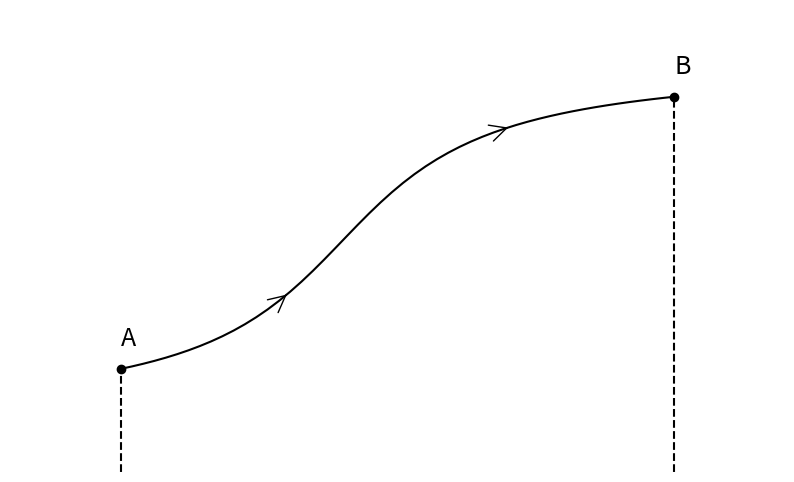
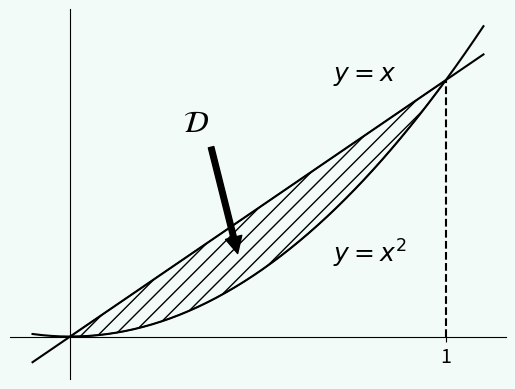
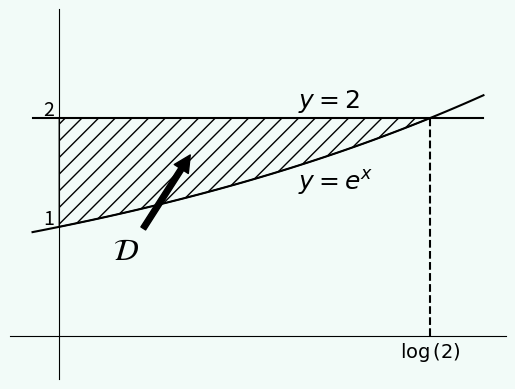
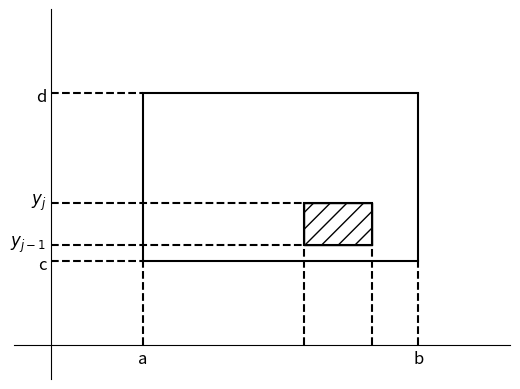

The matplotlib source for these figures, in order:
import matplotlib.pyplot as plt
from numpy import arctan
import numpy as np

#color de fondo de los ejercicios
color = '#F2FBF8'

"""
#################
Integral de línea
#################
"""
def f1(x):
    return arctan(x-3)+4

x = np.linspace(1,6)
plt.figure(figsize=(10,6))
plt.plot(x,f1(x),c='k')
plt.scatter([1,6],[f1(1),f1(6)],c='k')
plt.annotate('A',[1,f1(1)+0.2],fontsize=18)
plt.annotate('B',[6,f1(6)+0.2],fontsize=18)
plt.vlines(x=1, ymin = 0, ymax= f1(1), color='k', linestyle='--')
plt.vlines(x=6, ymin = 0, ymax= f1(6), color='k', linestyle='--')
plt.annotate("", [2.5,f1(2.5)], xytext=(2.49, f1(2.49)),arrowprops=dict(arrowstyle="->"),fontsize=30)
plt.annotate("", [4.5,f1(4.5)], xytext=(4.49, f1(4.49)),arrowprops=dict(arrowstyle="->"),fontsize=30)
plt.xticks([1, 6], ['a', 'b'])
plt.yticks([],[])
plt.axis('off')
plt.xlim(0,7)
plt.ylim(2,6)
#plt.savefig('latex/integraldelinea.png')

"""
#############
Ejemplo 4.1.3
#############
"""
def f2(x):
    return x
def f3(x):
    return x**2

x = np.linspace(-0.1,1.1)
xf= np.linspace(0,1)
fig, ax = plt.subplots()
fig.patch.set_facecolor(color)
ax.set_facecolor(color)
ax.plot(x,f3(x),c='k')
ax.plot(x,f2(x),c='k')
ax.fill_between(xf,f3(xf),f2(xf),color="none",hatch="//",edgecolor="k")
ax.annotate('$\mathcal{D}$', xy=(0.45, 0.3), xytext=(0.3, 0.8),
            arrowprops=dict(facecolor='black', shrink=0.05),fontsize=22)
ax.annotate('$y=x^2$',[0.7,f3(0.7)-0.2],fontsize=18)
ax.annotate('$y=x$',[0.7,f2(0.7)+0.3],fontsize=18)
ax.vlines(x=1, ymin = 0, ymax= f2(1), color='k', linestyle='--')
ax.spines['left'].set_position('zero')
ax.spines['right'].set_color('none')
ax.yaxis.tick_left()
ax.spines['bottom'].set_position('zero')
ax.spines['top'].set_color('none')
ax.xaxis.tick_bottom()
ax.set_xticks([1],['1'],fontsize=14)
ax.set_yticks([],[])
#plt.savefig('latex/ejemplo4.1.3.png')

"""
#############
Ejemplo 4.1.4
#############
"""
def f4(x):
    return 2
f4=np.vectorize(f4)
def f5(x):
    return np.e**x

x = np.linspace(-0.05,np.log(2)+0.1)
xf= np.linspace(0,np.log(2))
fig, ax = plt.subplots()
fig.patch.set_facecolor(color)
ax.set_facecolor(color)
ax.plot(x,f4(x),c='k')
ax.plot(x,f5(x),c='k')
ax.fill_between(xf,f4(xf),f5(xf),color="none",hatch="//",edgecolor="k")
ax.annotate('$\mathcal{D}$', xy=(0.25, 1.7), xytext=(0.1, 0.7),
            arrowprops=dict(facecolor='black', shrink=0.05),fontsize=22)
ax.annotate('$y=2$',[np.log(2)/2+0.1,2.1],fontsize=18)
ax.annotate('$y=e^x$',[np.log(2)/2+0.1,1.35],fontsize=18)
ax.vlines(x=np.log(2), ymin = 0, ymax= f4(1), color='k', linestyle='--')
ax.spines['left'].set_position('zero')
ax.spines['right'].set_color('none')
ax.yaxis.tick_left()
ax.spines['bottom'].set_position('zero')
ax.spines['top'].set_color('none')
ax.tick_params(axis=u'both', which=u'both',length=0)
ax.set_ylim(ymin=-0.4, ymax=3)
ax.set_xticks([np.log(2)],['$\log\left(2\\right)$'],fontsize=14)
ax.set_yticks([1.1,2.1],['1','2'],fontsize=14)
#plt.savefig('latex/ejemplo4.1.4.png')

"""
#################
Integrales dobles
#################
"""
def f6(x):
    return 1
def f7(x):
    return 3
def f8(x):
    return 1.2
def f9(x):
    return 1.7
f6,f7,f8,f9=np.vectorize(f6),np.vectorize(f7),np.vectorize(f8),np.vectorize(f9) 

x = np.linspace(1,4)
xr = np.linspace(2.75,3.5)
xf= np.linspace(0,np.log(2))
fig, ax = plt.subplots()

ax.plot(x,f6(x),c='k')
ax.plot(x,f7(x),c='k')
ax.plot(xr,f8(xr),c='k')
ax.plot(xr,f9(xr),c='k')
ax.vlines(x=1, ymin = 1, ymax= 3, color='k', linestyle='-')
ax.vlines(x=1, ymin = 0, ymax= 1, color='k', linestyle='--')
ax.vlines(x=4, ymin = 1, ymax= 3, color='k', linestyle='-')
ax.vlines(x=4, ymin = 0, ymax= 1, color='k', linestyle='--')
ax.hlines(y=1, xmin = 0, xmax= 1, color='k', linestyle='--')
ax.hlines(y=3, xmin = 0, xmax= 1, color='k', linestyle='--')

ax.vlines(x=3.5, ymin = 1.2, ymax= 1.7, color='k', linestyle='-')
ax.vlines(x=2.75, ymin = 1.2, ymax= 1.7, color='k', linestyle='-')
ax.vlines(x=3.5, ymin = 0, ymax= 1.2, color='k', linestyle='--')
ax.vlines(x=2.75, ymin = 0, ymax= 1.2, color='k', linestyle='--')
ax.hlines(y=1.2, xmin = 0, xmax= 2.75, color='k', linestyle='--')
ax.hlines(y=1.7, xmin = 0, xmax= 2.75, color='k', linestyle='--')

ax.fill_between(xr,f8(xf),f9(xf),color="none",hatch="//",edgecolor="k")

ax.spines['left'].set_position('zero')
ax.spines['right'].set_color('none')
ax.yaxis.tick_left()
ax.spines['bottom'].set_position('zero')
ax.spines['top'].set_color('none')
ax.tick_params(axis=u'both', which=u'both',length=0)
ax.set_xlim(xmin=-0.4, xmax=5)
ax.set_ylim(ymin=-0.4, ymax=4)
ax.set_xticks([1,4],['a','b'],fontsize=12)
ax.set_yticks([0.98,1.25,1.75,2.98],['c','$y_{j-1}$','$y_j$','d'],fontsize=12)
#plt.savefig('latex/integralesdobles.png')

plt.show()